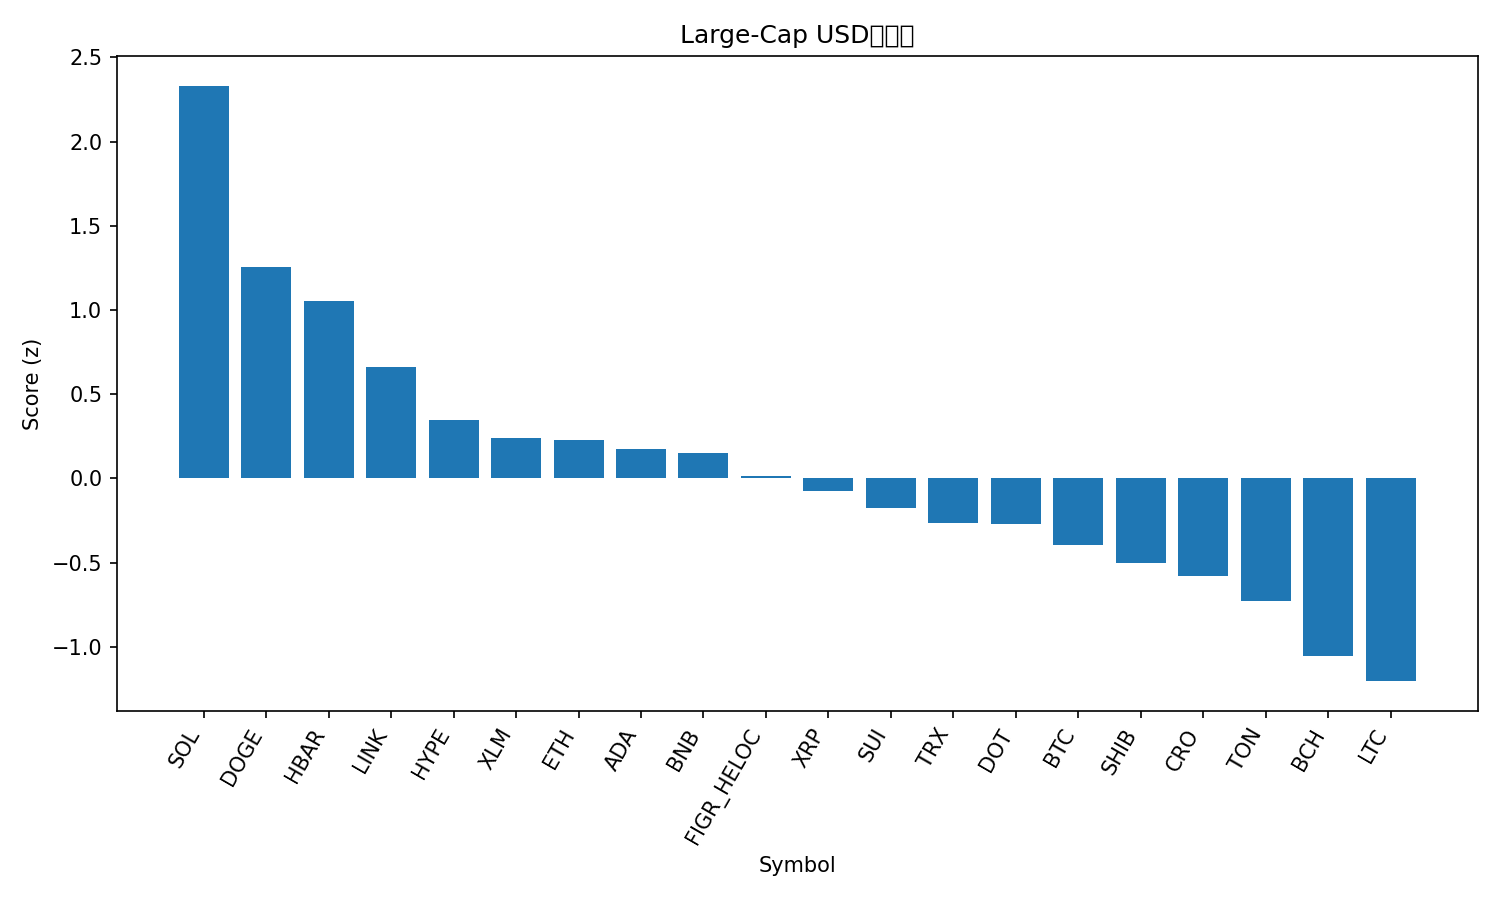

Source data for this figure (header and first rows):
rank, name, symbol, price, pct_1h, pct_24h, pct_7d, pct_1h_vs_btc, pct_24h_vs_btc, pct_7d_vs_btc, market_cap_rank, market_cap, volume_usd, score
1, Solana, SOL, 236.4, 1.213, 6.021, 16.14, 1.1, 5.007, 12.5, 5, 127928354996, 12190881705, 2.331
2, Dogecoin, DOGE, 0.2618, 0.5654, 3.932, 22.03, 0.4521, 2.918, 18.39, 8, 39480520515, 3949695949, 1.256
3, Hedera, HBAR, 0.2441, 0.6742, 3.558, 13.37, 0.5609, 2.545, 9.731, 25, 10353027454, 291156122, 1.051
4, Chainlink, LINK, 24.73, 0.4007, 3.737, 9.972, 0.2874, 2.723, 6.329, 13, 16766513884, 1238187834, 0.6605
5, Hyperliquid, HYPE, 56.62, 0.2211, 1.346, 24.16, 0.1078, 0.3324, 20.51, 15, 15328945644, 928011828, 0.3455
6, Stellar, XLM, 0.3943, 0.367, 1.799, 11, 0.2537, 0.7859, 7.356, 20, 12532277898, 289908385, 0.2372
7, Ethereum, ETH, 4519, 0.3487, 2.501, 4.385, 0.2354, 1.488, 0.7424, 2, 545388279753, 36760913179, 0.2253
8, Cardano, ADA, 0.9022, 0.3995, 1.396, 10.36, 0.2862, 0.3822, 6.721, 11, 32939326269, 1817278318, 0.1759
9, BNB, BNB, 907, 0.4423, 1.488, 7.053, 0.329, 0.4749, 3.41, 6, 126144624968, 1307811450, 0.1507
10, Figure Heloc, FIGR_HELOC, 1.036, -0.01001, 4.392, 0.2281, -0.1233, 3.378, -3.415, 19, 12828225719, 41758485, 0.01612
11, XRP, XRP, 3.05, 0.2339, 1.37, 8.483, 0.1206, 0.3568, 4.84, 3, 181483612497, 5899878043, -0.07703
12, Sui, SUI, 3.66, 0.1996, 0.8863, 10.35, 0.08633, -0.127, 6.704, 18, 13051678450, 1048761549, -0.1768
13, TRON, TRX, 0.3488, 0.115, 1.838, 3.876, 0.001725, 0.8249, 0.233, 10, 33016447107, 851596356, -0.2655
14, Polkadot, DOT, 4.22, 0.2658, -0.1049, 11.65, 0.1525, -1.118, 8.008, 34, 6429765435, 265994651, -0.2701
15, Bitcoin, BTC, 115376, 0.1133, 1.013, 3.643, 0.0, 0.0, 0.0, 1, 2298366211315, 48771490608, -0.3943
16, Shiba Inu, SHIB, 1.332e-05, -0.1109, 1.249, 9.484, -0.2241, 0.2359, 5.842, 31, 7851398263, 254370549, -0.5037
17, Cronos, CRO, 0.2581, 0.3576, -0.1371, -2.625, 0.2443, -1.15, -6.268, 28, 8682070864, 82248123, -0.5784
18, Toncoin, TON, 3.19, 0.1784, -0.5295, 2.674, 0.06508, -1.543, -0.9689, 29, 8188326965, 169218396, -0.7259
19, Bitcoin Cash, BCH, 594.2, -0.02846, -0.5687, 0.2656, -0.1418, -1.582, -3.377, 23, 11838798889, 635662410, -1.054
20, Litecoin, LTC, 115.6, -0.1839, -0.7829, 3.176, -0.2972, -1.796, -0.4665, 27, 8816582337, 731080135, -1.204
21, Avalanche, AVAX, 28.66, -0.4155, -1.708, 17.77, -0.5288, -2.721, 14.13, 22, 12102659579, 959137402, -1.259
